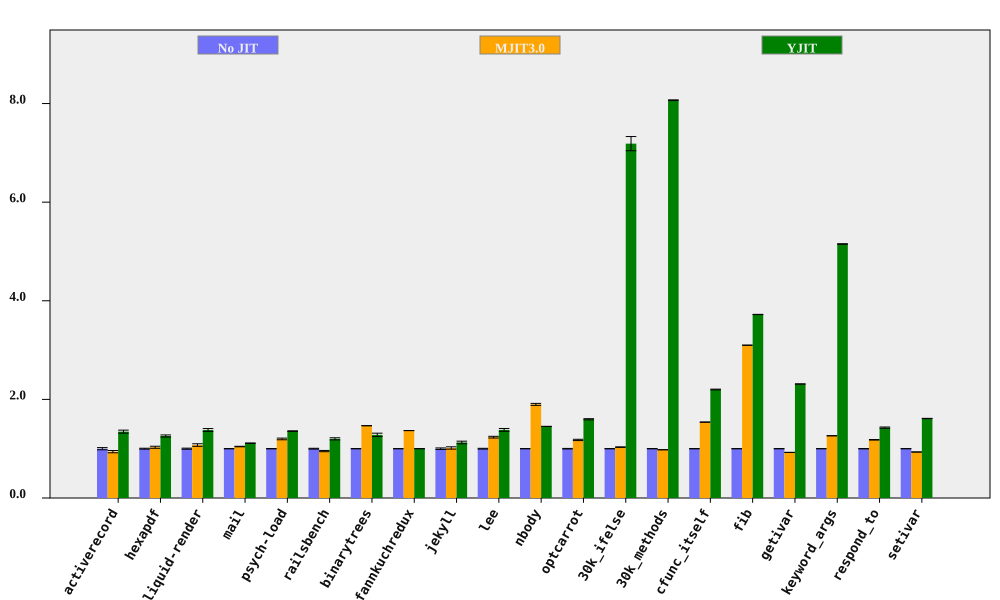

Source data for this figure (header and first rows):
bench, No JIT (ms), No JIT RSD, MJIT3.0 (ms), MJIT3.0 RSD, YJIT (ms), YJIT RSD, MJIT3.0 spd, MJIT3.0 spd RSD, YJIT spd, YJIT spd RSD, % in YJIT
activerecord, 143.7, 2.211, 152.8, 1.077, 106.8, 0.5637, 0.9402, 2.459, 1.346, 2.282, 80.96
hexapdf, 2818, 0.9375, 2738, 1.788, 2241, 1.405, 1.029, 2.019, 1.258, 1.689, 72
liquid-render, 173.7, 1.106, 161.8, 2.166, 125.9, 1.767, 1.074, 2.432, 1.38, 2.085, 71.7
mail, 154.3, 0.1456, 147.8, 0.4821, 138.8, 0.3684, 1.044, 0.5036, 1.112, 0.3962, 98.31
psych-load, 2204, 0.3528, 1841, 1.364, 1625, 0.2162, 1.198, 1.409, 1.357, 0.4138, 82.02
railsbench, 2930, 0.8258, 3079, 1.054, 2443, 1.64, 0.9517, 1.339, 1.199, 1.836, 79.87
binarytrees, 371.8, 0.08485, 253.6, 0.09744, 290.4, 2.683, 1.466, 0.1292, 1.28, 2.684, 84.27
fannkuchredux, 5406, 0.06908, 3954, 0.02668, 5402, 0.07785, 1.367, 0.07406, 1.001, 0.1041, 0.01189
jekyll, 8414, 1.54, 8292, 1.756, 7468, 1.696, 1.015, 2.335, 1.127, 2.291, 78.42
lee, 1099, 0.7865, 890.7, 1.155, 795.6, 1.906, 1.234, 1.398, 1.381, 2.062, 99.92
nbody, 109.7, 0.03317, 57.78, 1.046, 75.57, 0.04932, 1.899, 1.046, 1.452, 0.05944, 100
optcarrot, 5010, 0.5799, 4254, 0.9439, 3137, 0.4532, 1.178, 1.108, 1.597, 0.736, 96.13
30k_ifelse, 2323, 0.0359, 2251, 0.4865, 323.3, 2.002, 1.032, 0.4878, 7.187, 2.002, 99.99
30k_methods, 6061, 0.08127, 6193, 0.1746, 751.2, 0.03788, 0.9787, 0.1926, 8.068, 0.08967, 100
cfunc_itself, 88.5, 0.1782, 57.51, 0.1377, 40.22, 0.2967, 1.539, 0.2251, 2.2, 0.3461, 100
fib, 193.6, 0.06004, 62.46, 0.0585, 52, 0.04776, 3.099, 0.08383, 3.722, 0.07672, 100
getivar, 83.86, 0.06878, 90.68, 0.1359, 36.27, 0.04893, 0.9248, 0.1523, 2.312, 0.08441, 86.63
keyword_args, 237.9, 0.05851, 188.5, 0.04553, 46.18, 0.1002, 1.262, 0.07414, 5.151, 0.116, 100
respond_to, 238.2, 0.3353, 201.8, 0.3658, 167, 0.838, 1.18, 0.4962, 1.427, 0.9026, 100
setivar, 68.22, 0.048, 73.12, 0.1019, 42.31, 0.1901, 0.933, 0.1126, 1.612, 0.196, 88.24
